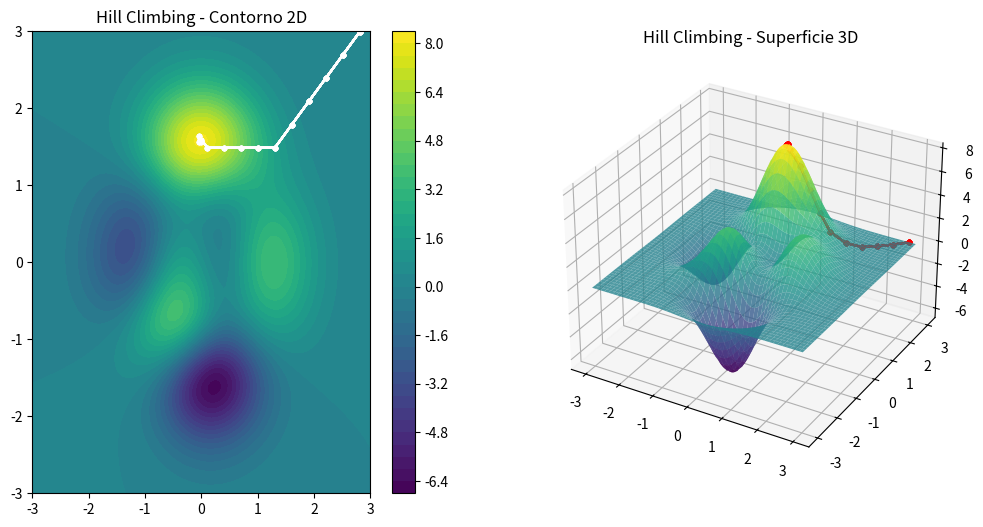

Python code for this plot:
import numpy as np 
import matplotlib.pyplot as plt 
import time

#Funcion peaks
def peaks(x,y):
    return 3*(1 - x)**2 * np.exp(-(x**2) - (y + 1)**2) \
           - 10*(x/5 - x**3 - y**5) * np.exp(-x**2 - y**2) \
           - 1/3 * np.exp(-(x + 1)**2 - y**2)

#

def hill_climbing(start=None, bounds=(-3,3), step_size=0.3, step_decay=0.5, min_step=1e-3, pause=0.1):
    lo, hi = bounds
    
    if start is None:
        # Maximin - Generacion del punto inicial
        pool = 500
        indices = np.arange(-(pool - 1) / 2, (pool - 1) / 2 + 1)
        matriz = np.zeros((pool, 2))
        for dim in range(2):
            matriz[:, dim] = np.random.permutation(indices)
        ajuste = np.random.rand(pool, 2)
        norm = (matriz + (pool - 1) / 2 + ajuste) / pool
        candidatos = norm * (hi - lo) + lo
        # Seleccion Maximin greedy: selecciona 1 punto mas alejado del centro
        seleccionados = [np.random.randint(pool)]
        mejor_idx, mejor_dist = -1, -1
        for i in range(pool):
            if i in seleccionados:
                continue
            dists = np.linalg.norm(candidatos[i] - candidatos[seleccionados], axis=1)
            min_d = dists.min()
            if min_d > mejor_dist:
                mejor_dist, mejor_idx = min_d, i
        x, y = candidatos[mejor_idx, 0], candidatos[mejor_idx, 1]
    else:
        x,y = start
    
    fx = peaks(x,y)   
    dirs=[(dx,dy) for dx in (-1,0,1) for dy in (-1,0,1) if not (dx==0 and dy==0)]
    
    # Crear malla
    x_vals = np.linspace(-3, 3, 200)
    y_vals = np.linspace(-3, 3, 200)
    X, Y = np.meshgrid(x_vals, y_vals)
    Z = peaks(X, Y)

    plt.ion()
    fig = plt.figure(figsize=(12, 6))
    
    ax1 = fig.add_subplot(121)
    cont = ax1.contourf(X, Y, Z, levels=40, cmap='viridis')
    plt.colorbar(cont, ax=ax1)
    ax1.set_title('Hill Climbing - Contorno 2D')
    
    ax2 = fig.add_subplot(122, projection='3d')
    ax2.plot_surface(X, Y, Z, cmap='viridis', alpha=0.8)
    ax2.set_title('Hill Climbing - Superficie 3D')

    path = [(x,y,fx)]

    while step_size >= min_step:
        best_neighbor = None
        best_val = fx 
        
        for dx, dy in dirs:
            xn = np.clip(x + dx*step_size, lo, hi)
            yn = np.clip(y + dy*step_size, lo, hi)
            fn = peaks(xn, yn)
            
            if fn > best_val:
                best_val, best_neighbor = fn, (xn,yn)
        
        if best_neighbor:
            x, y = best_neighbor
            fx = best_val
            path.append((x,y,fx))

            ax1.plot([p[0] for p in path], [p[1] for p in path], "w.-")
            ax2.plot([p[0] for p in path], [p[1] for p in path], [p[2] for p in path], "r.-")

            plt.draw()
            plt.pause(pause)
        else:
            step_size *= step_decay

    print(f"Mejor solucion: ({x:.4f}, {y:.4f}), f(x,y)={fx:.4f}")
    plt.ioff()
    plt.show()


#Ejecutar
hill_climbing(pause=0.4)
